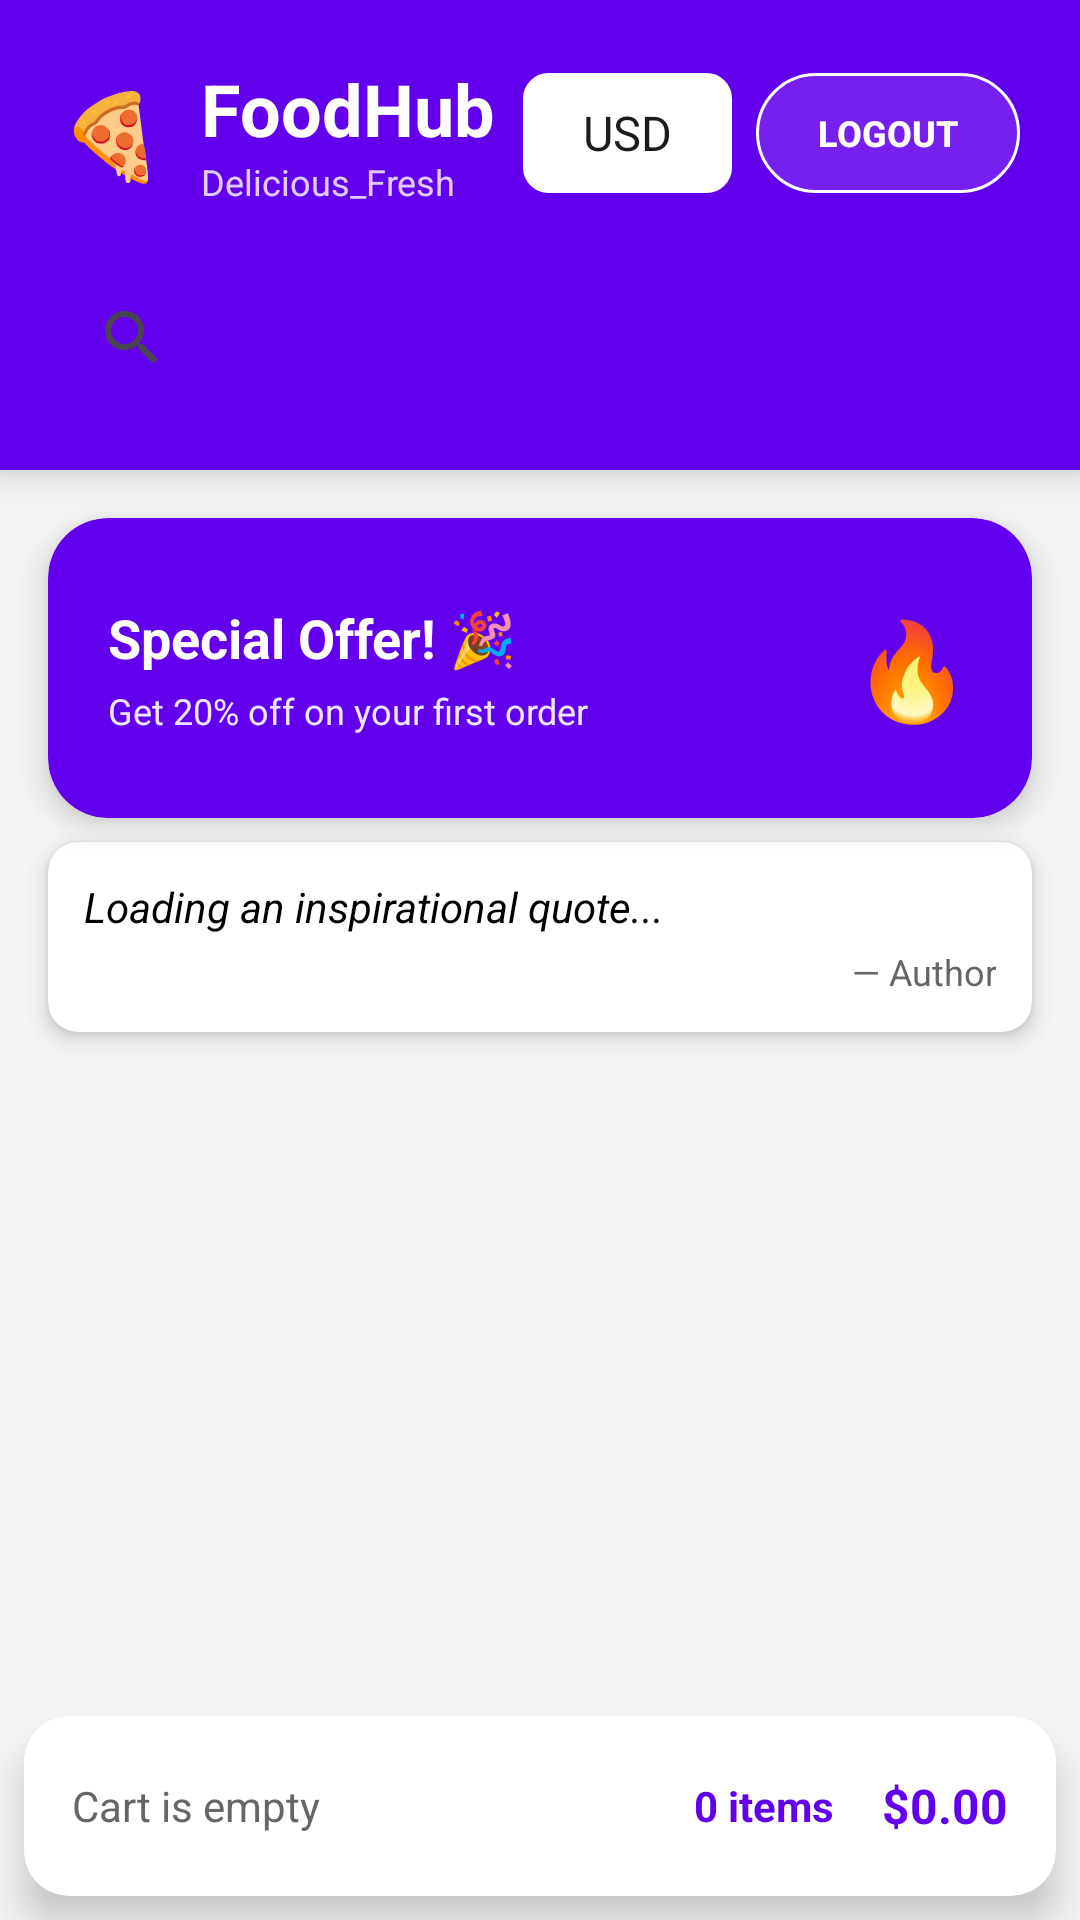

Produce the Android XML layout that renders to this screen, including the resource entries it uses.
<!-- AndroidManifest.xml: application theme Theme.Rest_App -->
<!-- res/layout/fragment_menu.xml -->
<?xml version="1.0" encoding="utf-8"?>
<RelativeLayout xmlns:android="http://schemas.android.com/apk/res/android"
    xmlns:app="http://schemas.android.com/apk/res-auto"
    android:layout_width="match_parent"
    android:layout_height="match_parent"
    android:background="@color/background_light">

    <LinearLayout
        android:id="@+id/headerSection"
        android:layout_width="match_parent"
        android:layout_height="wrap_content"
        android:orientation="vertical"
        android:background="@color/primary"
        android:elevation="8dp">

        <LinearLayout
            android:layout_width="match_parent"
            android:layout_height="wrap_content"
            android:orientation="horizontal"
            android:padding="20dp"
            android:gravity="center_vertical">

            <LinearLayout
                android:layout_width="0dp"
                android:layout_height="wrap_content"
                android:layout_weight="1"
                android:orientation="horizontal"
                android:gravity="center_vertical">

                <TextView
                    android:layout_width="wrap_content"
                    android:layout_height="wrap_content"
                    android:text="🍕"
                    android:textSize="28sp"
                    android:layout_marginEnd="12dp" />

                <LinearLayout
                    android:layout_width="wrap_content"
                    android:layout_height="wrap_content"
                    android:orientation="vertical">

                    <TextView
                        android:layout_width="wrap_content"
                        android:layout_height="wrap_content"
                        android:text="FoodHub"
                        android:textColor="@color/white"
                        android:textSize="24sp"
                        android:textStyle="bold" />

                    <TextView
                        android:layout_width="wrap_content"
                        android:layout_height="wrap_content"
                        android:text="Delicious_Fresh"
                        android:textColor="@color/white"
                        android:textSize="12sp"
                        android:alpha="0.8" />

                </LinearLayout>

            </LinearLayout>

            
            <Spinner
                android:id="@+id/spinnerCurrency"
                android:layout_width="wrap_content"
                android:layout_height="40dp"
                android:layout_marginEnd="8dp"
                android:background="@drawable/spinner_background_white"
                android:paddingStart="12dp"
                android:paddingEnd="12dp"
                android:entries="@array/default_currencies" /> 

            <Button
                android:id="@+id/buttonLogout"
                android:layout_width="wrap_content"
                android:layout_height="40dp"
                android:background="@drawable/button_logout"
                android:text="Logout"
                android:textColor="@color/white"
                android:textSize="12sp"
                android:textStyle="bold"
                android:paddingStart="16dp"
                android:paddingEnd="16dp" />

        </LinearLayout>

        <androidx.appcompat.widget.SearchView
            android:id="@+id/searchView"
            android:layout_width="match_parent"
            android:layout_height="wrap_content"
            android:layout_marginStart="20dp"
            android:layout_marginEnd="20dp"
            android:layout_marginBottom="20dp"
            android:queryHint="Search burgers, pizza, drinks..."
            android:background="@drawable/search_background_white"
            app:queryBackground="@android:color/transparent"
            app:searchHintIcon="@null" />

    </LinearLayout>

    <androidx.cardview.widget.CardView
        android:id="@+id/welcomeBanner"
        android:layout_width="match_parent"
        android:layout_height="100dp"
        android:layout_below="@id/headerSection"
        android:layout_marginStart="16dp"
        android:layout_marginEnd="16dp"
        android:layout_marginTop="16dp"
        app:cardCornerRadius="20dp"
        app:cardElevation="6dp"
        app:cardBackgroundColor="@color/primary">

        <LinearLayout
            android:layout_width="match_parent"
            android:layout_height="match_parent"
            android:orientation="horizontal"
            android:gravity="center_vertical"
            android:padding="20dp">

            <LinearLayout
                android:layout_width="0dp"
                android:layout_height="wrap_content"
                android:layout_weight="1"
                android:orientation="vertical">

                <TextView
                    android:layout_width="match_parent"
                    android:layout_height="wrap_content"
                    android:text="Special Offer! 🎉"
                    android:textColor="@color/white"
                    android:textSize="18sp"
                    android:textStyle="bold" />

                <TextView
                    android:layout_width="match_parent"
                    android:layout_height="wrap_content"
                    android:text="Get 20% off on your first order"
                    android:textColor="@color/white"
                    android:textSize="12sp"
                    android:layout_marginTop="4dp"
                    android:alpha="0.9" />

            </LinearLayout>

            <TextView
                android:layout_width="wrap_content"
                android:layout_height="wrap_content"
                android:text="🔥"
                android:textSize="32sp" />

        </LinearLayout>

    </androidx.cardview.widget.CardView>

    <androidx.cardview.widget.CardView
        android:id="@+id/quoteCard"
        android:layout_width="match_parent"
        android:layout_height="wrap_content"
        android:layout_below="@id/welcomeBanner"
        android:layout_marginStart="16dp"
        android:layout_marginEnd="16dp"
        android:layout_marginTop="8dp"
        android:layout_marginBottom="8dp"
        app:cardCornerRadius="10dp"
        app:cardElevation="4dp"
        app:cardBackgroundColor="@color/white">

        <LinearLayout
            android:layout_width="match_parent"
            android:layout_height="wrap_content"
            android:orientation="vertical"
            android:padding="12dp">

            <TextView
                android:id="@+id/textViewQuote"
                android:layout_width="match_parent"
                android:layout_height="wrap_content"
                android:text="Loading an inspirational quote..."
                android:textColor="@color/text_primary"
                android:textSize="14sp"
                android:textStyle="italic" />

            <TextView
                android:id="@+id/textViewAuthor"
                android:layout_width="match_parent"
                android:layout_height="wrap_content"
                android:layout_marginTop="4dp"
                android:gravity="end"
                android:text="— Author"
                android:textColor="@color/text_secondary"
                android:textSize="12sp" />

        </LinearLayout>
    </androidx.cardview.widget.CardView>

    <androidx.recyclerview.widget.RecyclerView
        android:id="@+id/recyclerViewMenu"
        android:layout_width="match_parent"
        android:layout_height="match_parent"
        android:layout_below="@id/quoteCard"
        android:layout_above="@id/bottomCartSummary"
        android:padding="8dp"
        android:clipToPadding="false" />

    <androidx.cardview.widget.CardView
        android:id="@+id/bottomCartSummary"
        android:layout_width="match_parent"
        android:layout_height="60dp"
        android:layout_alignParentBottom="true"
        android:layout_margin="8dp"
        app:cardCornerRadius="15dp"
        app:cardElevation="8dp"
        app:cardBackgroundColor="@color/white">

        <LinearLayout
            android:layout_width="match_parent"
            android:layout_height="match_parent"
            android:orientation="horizontal"
            android:gravity="center_vertical"
            android:padding="16dp">

            <TextView
                android:layout_width="0dp"
                android:layout_height="wrap_content"
                android:layout_weight="1"
                android:text="Cart is empty"
                android:textColor="@color/text_secondary"
                android:textSize="14sp" />

            <TextView
                android:id="@+id/textViewCartCount"
                android:layout_width="wrap_content"
                android:layout_height="wrap_content"
                android:text="0 items"
                android:textColor="@color/primary"
                android:textSize="14sp"
                android:textStyle="bold" />

            <TextView
                android:id="@+id/textViewCartTotal"
                android:layout_width="wrap_content"
                android:layout_height="wrap_content"
                android:text="$0.00"
                android:textColor="@color/primary"
                android:textSize="16sp"
                android:textStyle="bold"
                android:layout_marginStart="16dp" />

        </LinearLayout>

    </androidx.cardview.widget.CardView>

</RelativeLayout>
<!-- resources referenced by this layout -->
<resources>
  <string-array name="default_currencies">
          <item>USD</item>
          <item>EUR</item>
          <item>GBP</item>
          <item>INR</item>
          <item>JPY</item>
          <item>CAD</item>
      </string-array>
  <color name="background_light">#FFF5F5F5</color>
  <color name="primary">#FF6200EE</color>
  <color name="text_primary">#FF000000</color>
  <color name="text_secondary">#FF666666</color>
  <color name="white">#FFFFFFFF</color>
  <!-- drawable button_logout (drawable) -->
  <?xml version="1.0" encoding="utf-8"?>
  <shape xmlns:android="http://schemas.android.com/apk/res/android"
      android:shape="rectangle">
  
      <solid android:color="#20FFFFFF" />
  
      <corners android:radius="20dp" />
  
      <stroke
          android:width="1dp"
          android:color="@color/white" />
  
  </shape>
  <!-- drawable spinner_background_white (drawable) -->
  <?xml version="1.0" encoding="utf-8"?>
  <selector xmlns:android="http://schemas.android.com/apk/res/android">
      <item>
          <layer-list>
              
              <item>
                  <shape android:shape="rectangle">
                      <solid android:color="@android:color/white" />
                      <corners android:radius="8dp" />
                      <stroke
                          android:width="1dp"
                          android:color="@color/white" />
                  </shape>
              </item>
          </layer-list>
      </item>
  </selector>
  <style name="Theme.Rest_App" parent="Base.Theme.Rest_App" />
  <style name="Base.Theme.Rest_App" parent="Theme.Material3.DayNight.NoActionBar">
          
          
      </style>
</resources>
